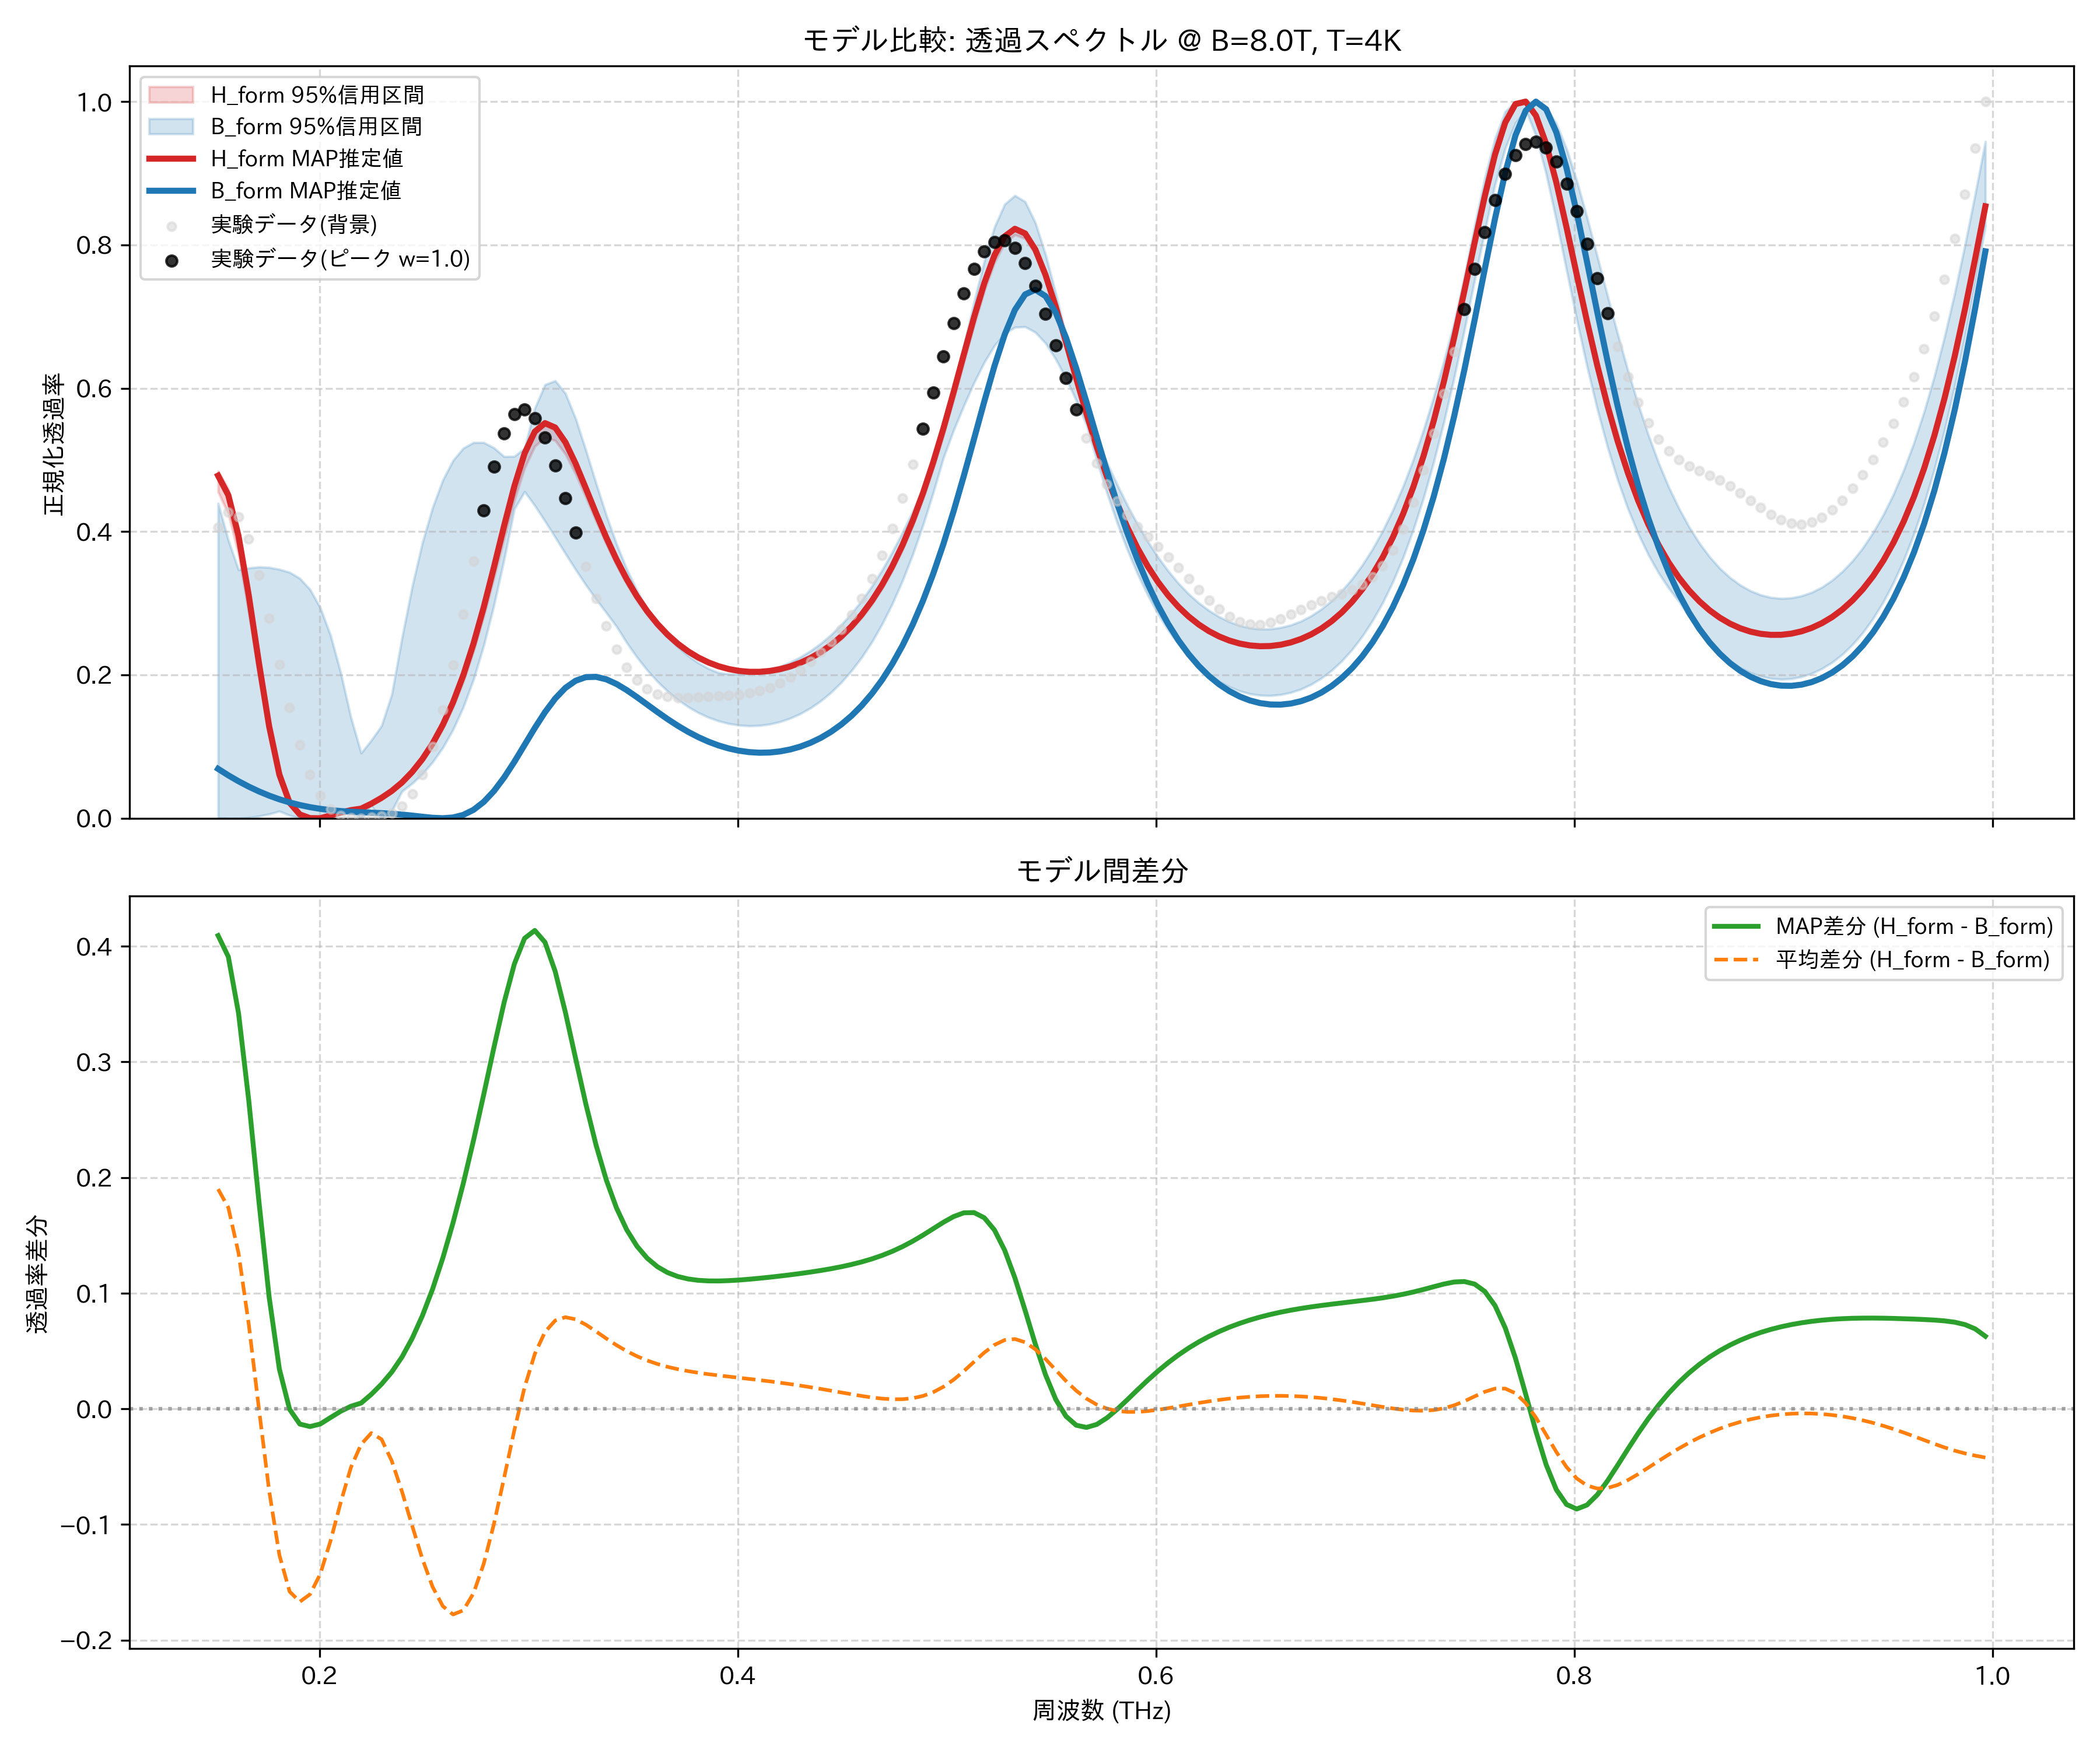

The file beside this chart, header and first rows:
frequency_thz, H_form_mean, H_form_map, H_form_lower_95, H_form_upper_95, B_form_mean, B_form_map, B_form_lower_95, B_form_upper_95, observed_normalized
0.1514, 0.4703, 0.4781, 0.4554, 0.4844, 0.2804, 0.06891, 0.0005783, 0.4394, 0.4058
0.1563, 0.4424, 0.4508, 0.4247, 0.4597, 0.2683, 0.05987, 0.0, 0.3881, 0.4268
0.1612, 0.3857, 0.3937, 0.3681, 0.4048, 0.251, 0.0516, 0.0, 0.3466, 0.4206
0.1661, 0.3044, 0.3109, 0.2865, 0.3236, 0.2311, 0.04411, 0.0009613, 0.3491, 0.3895
0.171, 0.2121, 0.2164, 0.1967, 0.2289, 0.2122, 0.03742, 0.002916, 0.3507, 0.3395
0.1759, 0.1261, 0.128, 0.1149, 0.1394, 0.1972, 0.03152, 0.005863, 0.35, 0.2788
0.1808, 0.06077, 0.06072, 0.05329, 0.06922, 0.1872, 0.0264, 0.009803, 0.3473, 0.215
0.1856, 0.02246, 0.02165, 0.01847, 0.02662, 0.1804, 0.02204, 0.004004, 0.3432, 0.1545
0.1905, 0.00595, 0.005227, 0.004265, 0.007863, 0.1727, 0.0184, 0.0, 0.3347, 0.1021
0.1954, 0.0006107, 0.0001284, 0.0, 0.001357, 0.1609, 0.01545, 0.0, 0.3192, 0.06066
0.2003, 5.2792157291993956e-05, 0.0, 0.0, 0.0006368, 0.1429, 0.01311, 0.003138, 0.2937, 0.03113
0.2052, 0.003521, 0.003758, 0.002332, 0.004556, 0.1179, 0.01133, 0.007665, 0.2555, 0.01281
0.2101, 0.007483, 0.007899, 0.005986, 0.008728, 0.08846, 0.01002, 0.01215, 0.2031, 0.003513
0.2149, 0.01077, 0.01128, 0.009224, 0.0121, 0.06149, 0.009066, 0.009717, 0.1407, 0.0002206
0.2198, 0.0136, 0.01337, 0.0127, 0.01448, 0.04431, 0.008356, 0.0, 0.09099, 0.0
0.2247, 0.02038, 0.02029, 0.01912, 0.02163, 0.04132, 0.007749, 0.01694, 0.1088, 0.0009877
0.2296, 0.02852, 0.02848, 0.02698, 0.03011, 0.05487, 0.007094, 0.0, 0.1291, 0.002969
0.2345, 0.03808, 0.03807, 0.03614, 0.03995, 0.08309, 0.00625, 0.01, 0.1727, 0.007341
0.2394, 0.04986, 0.0499, 0.04744, 0.05208, 0.1213, 0.005112, 0.03756, 0.2516, 0.01658
0.2443, 0.06447, 0.06463, 0.06151, 0.06716, 0.1656, 0.003666, 0.04857, 0.3234, 0.03351
0.2491, 0.08227, 0.08258, 0.07882, 0.08558, 0.2121, 0.002049, 0.06195, 0.3846, 0.06066
0.254, 0.1038, 0.1043, 0.09969, 0.1079, 0.2577, 0.0006224, 0.07838, 0.4337, 0.09972
0.2589, 0.1297, 0.1304, 0.1248, 0.1348, 0.3003, 0.0, 0.09861, 0.472, 0.1511
0.2638, 0.1608, 0.1619, 0.1549, 0.167, 0.3385, 0.00102, 0.1237, 0.4993, 0.2137
0.2687, 0.1978, 0.1994, 0.1908, 0.2052, 0.372, 0.004621, 0.155, 0.5164, 0.2844
0.2736, 0.2412, 0.2436, 0.233, 0.2498, 0.4007, 0.01166, 0.1937, 0.5243, 0.3584
0.2785, 0.2909, 0.2943, 0.2816, 0.3006, 0.425, 0.0227, 0.241, 0.5243, 0.4294
0.2833, 0.3455, 0.3502, 0.3349, 0.356, 0.4452, 0.03787, 0.2972, 0.5169, 0.4908
0.2882, 0.402, 0.4082, 0.3902, 0.4132, 0.4615, 0.05683, 0.3615, 0.5047, 0.5369
0.2931, 0.4554, 0.4633, 0.4434, 0.4668, 0.4738, 0.0787, 0.4316, 0.505, 0.5638
0.298, 0.4996, 0.509, 0.4884, 0.5095, 0.481, 0.1022, 0.4557, 0.5163, 0.5706
0.3029, 0.529, 0.5395, 0.5189, 0.5382, 0.4815, 0.1259, 0.4363, 0.572, 0.5585
0.3078, 0.5405, 0.5514, 0.5314, 0.5483, 0.474, 0.148, 0.4145, 0.605, 0.5311
0.3127, 0.5346, 0.5452, 0.527, 0.5415, 0.4582, 0.167, 0.3921, 0.6105, 0.4923
0.3175, 0.5149, 0.5246, 0.5079, 0.5206, 0.4356, 0.1819, 0.3692, 0.5927, 0.4468
0.3224, 0.4862, 0.4947, 0.4801, 0.4912, 0.4088, 0.1919, 0.3469, 0.5576, 0.3986
0.3273, 0.453, 0.4604, 0.4476, 0.4581, 0.3803, 0.1969, 0.3256, 0.5135, 0.351
0.3322, 0.4191, 0.4253, 0.4144, 0.4236, 0.3521, 0.1973, 0.3056, 0.4672, 0.3069
0.3371, 0.3865, 0.3918, 0.3824, 0.3906, 0.3257, 0.1938, 0.2867, 0.4229, 0.2682
0.342, 0.3566, 0.361, 0.353, 0.3602, 0.3015, 0.1874, 0.2675, 0.3827, 0.236
0.3468, 0.3299, 0.3337, 0.3266, 0.333, 0.28, 0.1788, 0.245, 0.3477, 0.211
0.3517, 0.3064, 0.3097, 0.3036, 0.3091, 0.2609, 0.169, 0.2247, 0.3179, 0.1927
0.3566, 0.2861, 0.289, 0.2837, 0.2885, 0.2443, 0.1587, 0.2067, 0.2926, 0.1806
0.3615, 0.2687, 0.2712, 0.2666, 0.2708, 0.2299, 0.1483, 0.1909, 0.2714, 0.1734
0.3664, 0.2539, 0.2562, 0.2521, 0.2557, 0.2176, 0.1384, 0.1772, 0.2537, 0.1698
0.3713, 0.2415, 0.2435, 0.2399, 0.243, 0.2072, 0.1291, 0.1655, 0.239, 0.1685
0.3762, 0.2311, 0.233, 0.2297, 0.2324, 0.1985, 0.1206, 0.1555, 0.2268, 0.1685
0.381, 0.2226, 0.2243, 0.2213, 0.2238, 0.1914, 0.1132, 0.1473, 0.2168, 0.1691
0.3859, 0.2158, 0.2174, 0.2146, 0.2168, 0.1858, 0.1068, 0.1407, 0.2088, 0.1698
0.3908, 0.2105, 0.2121, 0.2094, 0.2114, 0.1816, 0.1015, 0.1357, 0.203, 0.1705
0.3957, 0.2066, 0.2081, 0.2056, 0.2075, 0.1788, 0.0973, 0.132, 0.2013, 0.1713
0.4006, 0.2041, 0.2056, 0.2031, 0.205, 0.1772, 0.09421, 0.1298, 0.201, 0.1725
0.4055, 0.2028, 0.2043, 0.2019, 0.2037, 0.177, 0.09224, 0.1289, 0.2019, 0.1745
0.4104, 0.2028, 0.2043, 0.2019, 0.2037, 0.1779, 0.0914, 0.1294, 0.2039, 0.1778
0.4152, 0.204, 0.2055, 0.2031, 0.2049, 0.1802, 0.09172, 0.1313, 0.2072, 0.1825
0.4201, 0.2064, 0.208, 0.2055, 0.2074, 0.1838, 0.09322, 0.1346, 0.2118, 0.1889
0.425, 0.2102, 0.2118, 0.2092, 0.2112, 0.1888, 0.09594, 0.1395, 0.2177, 0.197
0.4299, 0.2153, 0.217, 0.2143, 0.2164, 0.1952, 0.09996, 0.1459, 0.2249, 0.2069
0.4348, 0.2218, 0.2236, 0.2207, 0.223, 0.2031, 0.1053, 0.1539, 0.2337, 0.2184
0.4397, 0.2299, 0.2318, 0.2287, 0.2312, 0.2127, 0.1122, 0.1638, 0.244, 0.2315
... 114 more rows
